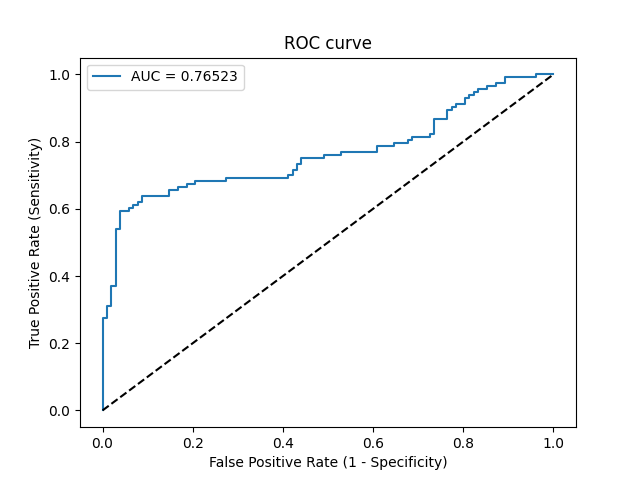

The table this chart was drawn from, first rows:
Threshold, Sensitivity, Specificity, NPV, PPV
inf, 0.0, 1.0, 0.4744, 0
0.8423, 0.00885, 1.0, 0.4766, 1.0
0.7102, 0.2743, 1.0, 0.5543, 1.0
0.7081, 0.2743, 0.9902, 0.5519, 0.9688
0.6996, 0.3097, 0.9902, 0.5642, 0.9722
0.6951, 0.3097, 0.9804, 0.5618, 0.9459
0.684, 0.3717, 0.9804, 0.5848, 0.9545
0.6831, 0.3717, 0.9706, 0.5824, 0.9333
0.6599, 0.5398, 0.9706, 0.6556, 0.9531
0.6595, 0.5398, 0.9608, 0.6533, 0.9385
0.6563, 0.5929, 0.9608, 0.6806, 0.9437
0.6522, 0.5929, 0.9412, 0.6761, 0.9178
0.6503, 0.6018, 0.9412, 0.6809, 0.9189
0.6499, 0.6018, 0.9314, 0.6786, 0.9067
0.6495, 0.6106, 0.9314, 0.6835, 0.9079
0.6493, 0.6106, 0.9216, 0.6812, 0.8961
0.648, 0.6195, 0.9216, 0.6861, 0.8974
0.647, 0.6195, 0.9118, 0.6838, 0.8861
0.6448, 0.6372, 0.9118, 0.694, 0.8889
0.6408, 0.6372, 0.8529, 0.6797, 0.8276
0.6327, 0.6549, 0.8529, 0.6905, 0.8315
0.6323, 0.6549, 0.8333, 0.6855, 0.8132
0.6321, 0.6637, 0.8333, 0.6911, 0.8152
0.6292, 0.6637, 0.8137, 0.686, 0.7979
0.628, 0.6726, 0.8137, 0.6917, 0.8
0.6267, 0.6726, 0.7941, 0.6864, 0.7835
0.6258, 0.6814, 0.7941, 0.6923, 0.7857
0.6187, 0.6814, 0.7255, 0.6727, 0.7333
0.6184, 0.6903, 0.7255, 0.6789, 0.7358
0.6037, 0.6903, 0.5882, 0.6316, 0.65
0.6027, 0.6991, 0.5882, 0.6383, 0.6529
0.6023, 0.6991, 0.5784, 0.6344, 0.6475
0.602, 0.7168, 0.5784, 0.6484, 0.6532
0.6012, 0.7168, 0.5686, 0.6444, 0.648
0.5982, 0.7345, 0.5686, 0.6591, 0.6535
0.5961, 0.7345, 0.5588, 0.6552, 0.6484
0.595, 0.7522, 0.5588, 0.6706, 0.6538
0.5936, 0.7522, 0.5098, 0.65, 0.6296
0.593, 0.7611, 0.5098, 0.6582, 0.6324
0.5908, 0.7611, 0.4706, 0.64, 0.6143
0.5904, 0.7699, 0.4706, 0.6486, 0.617
0.5837, 0.7699, 0.3922, 0.6061, 0.5839
0.5824, 0.7876, 0.3922, 0.625, 0.5894
0.5794, 0.7876, 0.3529, 0.6, 0.5742
0.5793, 0.7965, 0.3529, 0.6102, 0.5769
0.5758, 0.7965, 0.3235, 0.5893, 0.566
0.575, 0.8053, 0.3235, 0.6, 0.5687
0.5746, 0.8053, 0.3137, 0.5926, 0.5652
0.5738, 0.8142, 0.3137, 0.6038, 0.5679
0.5718, 0.8142, 0.2745, 0.5714, 0.5542
0.5678, 0.823, 0.2745, 0.5833, 0.5569
0.5667, 0.823, 0.2647, 0.5745, 0.5536
0.5605, 0.8673, 0.2647, 0.6429, 0.5665
0.5595, 0.8673, 0.2353, 0.6154, 0.5568
0.5552, 0.8938, 0.2353, 0.6667, 0.5642
0.555, 0.8938, 0.2255, 0.6571, 0.5611
0.5547, 0.9027, 0.2255, 0.6765, 0.5635
0.5534, 0.9027, 0.2157, 0.6667, 0.5604
0.5531, 0.9115, 0.2157, 0.6875, 0.5628
0.5514, 0.9115, 0.1961, 0.6667, 0.5568
... 16 more rows
